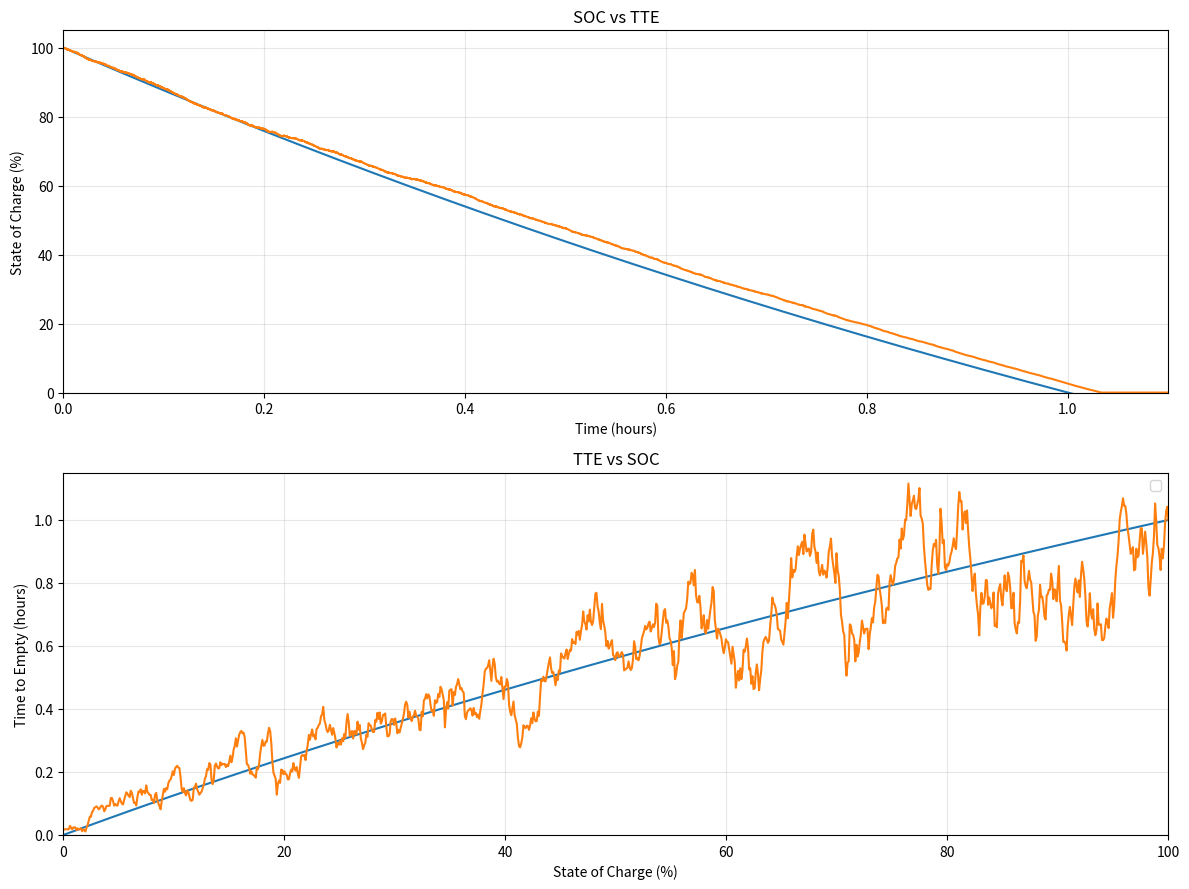

Source code (Python):
import matplotlib.pyplot as plt
import numpy as np

# Battery drain constant
def get_battery_drain(voltageUse=4.5, batteryHistory=0.5):
    voltageCoeff=0.1
    batteryHistoryCoeff=0.1
    return voltageCoeff*voltageUse + batteryHistoryCoeff*batteryHistory

batteryDrainConstant = get_battery_drain()

def drift_soc(SOC):
    return -batteryDrainConstant * (SOC + 154.149408254) # differentiate earlier

def diffusion_soc(SOC):
    noise_level = 0.25
    return noise_level * np.sqrt(np.maximum(SOC, 0.01)) #proportional according to gaussian

def drift_tte(SOC, TTE):
    theoretical_tte = np.log((SOC + 154.149408254) / 154.149408254) / batteryDrainConstant # substantial correlaiton to the theoretical
    mean_reversion = 0.5  # elasticity
    return -mean_reversion * (TTE - theoretical_tte)

def diffusion_tte(SOC):
    noise_level = 0.15 # lower than before
    return noise_level * np.sqrt(np.maximum(SOC / 100, 0.01))

totalBatteryLife = np.log(254.149408254 / 154.149408254) / batteryDrainConstant

# Time discretization for sde solver and rk4
T = totalBatteryLife * 1.2
N = 50000  # more steps for rungekutta
dt = T / N
timeInHours = np.linspace(0, T, N)

# runge kutts
def rk4_step_soc(SOC, t, dt):
    k1_drift = drift_soc(SOC)
    k1_diff = diffusion_soc(SOC)
    dW = np.random.normal(0, np.sqrt(dt))
    
    k2_drift = drift_soc(SOC + 0.5*k1_drift*dt)
    k2_diff = diffusion_soc(SOC + 0.5*k1_diff*dW*0.5)
    
    k3_drift = drift_soc(SOC + 0.5*k2_drift*dt)
    k3_diff = diffusion_soc(SOC + 0.5*k2_diff*dW*0.5)
    
    k4_drift = drift_soc(SOC + k3_drift*dt)
    k4_diff = diffusion_soc(SOC + k3_diff*dW)
    drift_avg = (k1_drift + 2*k2_drift + 2*k3_drift + k4_drift) / 6
    diff_avg = (k1_diff + 2*k2_diff + 2*k3_diff + k4_diff) / 6
    #BOIIIIIIIIIIIIIIIIIIIIIIII
    SOC_new = SOC + drift_avg * dt + diff_avg * dW
    return np.clip(SOC_new, 0, 100), dW

def rk4_step_tte(SOC, TTE, t, dt, dW):
    #on some same shit as before
    k1_drift = drift_tte(SOC, TTE)
    k1_diff = diffusion_tte(SOC)
    
    k2_drift = drift_tte(SOC, TTE + 0.5*k1_drift*dt)
    k2_diff = diffusion_tte(SOC)
    
    k3_drift = drift_tte(SOC, TTE + 0.5*k2_drift*dt)
    k3_diff = diffusion_tte(SOC)
    
    k4_drift = drift_tte(SOC, TTE + k3_drift*dt)
    k4_diff = diffusion_tte(SOC)
    
    drift_avg = (k1_drift + 2*k2_drift + 2*k3_drift + k4_drift) / 6
    diff_avg = (k1_diff + 2*k2_diff + 2*k3_diff + k4_diff) / 6
    
    TTE_new = TTE + drift_avg * dt + diff_avg * dW
    return np.clip(TTE_new, 0, totalBatteryLife * 1.2)

# plot some shit
SOC = np.zeros(N)
SOC[0] = 100

for i in range(1, N):
    SOC[i], _ = rk4_step_soc(SOC[i-1], timeInHours[i-1], dt)

# Deterministic SOC for comparison
SOC_deterministic = 254.149408254 * np.exp(-batteryDrainConstant * timeInHours) - 154.149408254

# SOC & TTE
stateOfChargeAxis = np.linspace(0, 100, 1000)

# Use coupled RK4 for accurate TTE trajectory
SOC_path = np.linspace(100, 0.5, 5000)
TTE_path = np.zeros(5000)
TTE_path[0] = totalBatteryLife

dt_soc = 100 / 5000  # SOC step 
for i in range(1, 5000):
    SOC_curr = SOC_path[i-1]
    TTE_curr = TTE_path[i-1]
    dW_local = np.random.normal(0, 1) 
    
    TTE_path[i] = rk4_step_tte(SOC_curr, TTE_curr, 0, dt_soc, dW_local * np.sqrt(dt_soc))

time_to_empty_stochastic = np.interp(stateOfChargeAxis, SOC_path[::-1], TTE_path[::-1])
time_to_empty_deterministic = np.log((stateOfChargeAxis + 154.149408254) / 154.149408254) / batteryDrainConstant

# for reproducibility
np.random.seed(42)
fig = plt.figure(figsize=(12, 9))

# Plot 1: SOC vs Time
plt.subplot(211)
plt.title("SOC vs TTE")
plt.xlabel("Time (hours)")
plt.ylabel("State of Charge (%)")
plt.xlim([0, totalBatteryLife * 1.1])
plt.ylim([0, 105])
plt.grid(True, alpha=0.3)
plt.plot(timeInHours, SOC_deterministic)
plt.plot(timeInHours, SOC)

# Plot 2nd
plt.subplot(212)
plt.title("TTE vs SOC")
plt.xlabel("State of Charge (%)")
plt.ylabel("Time to Empty (hours)")
plt.xlim([0, 100])
plt.ylim([0, totalBatteryLife * 1.15])
plt.grid(True, alpha=0.3)
plt.plot(stateOfChargeAxis, time_to_empty_deterministic)
plt.plot(stateOfChargeAxis, time_to_empty_stochastic)
plt.legend(fontsize=10)

plt.tight_layout()
plt.savefig("battery_stochastic_curve.png", dpi=300)
plt.show()